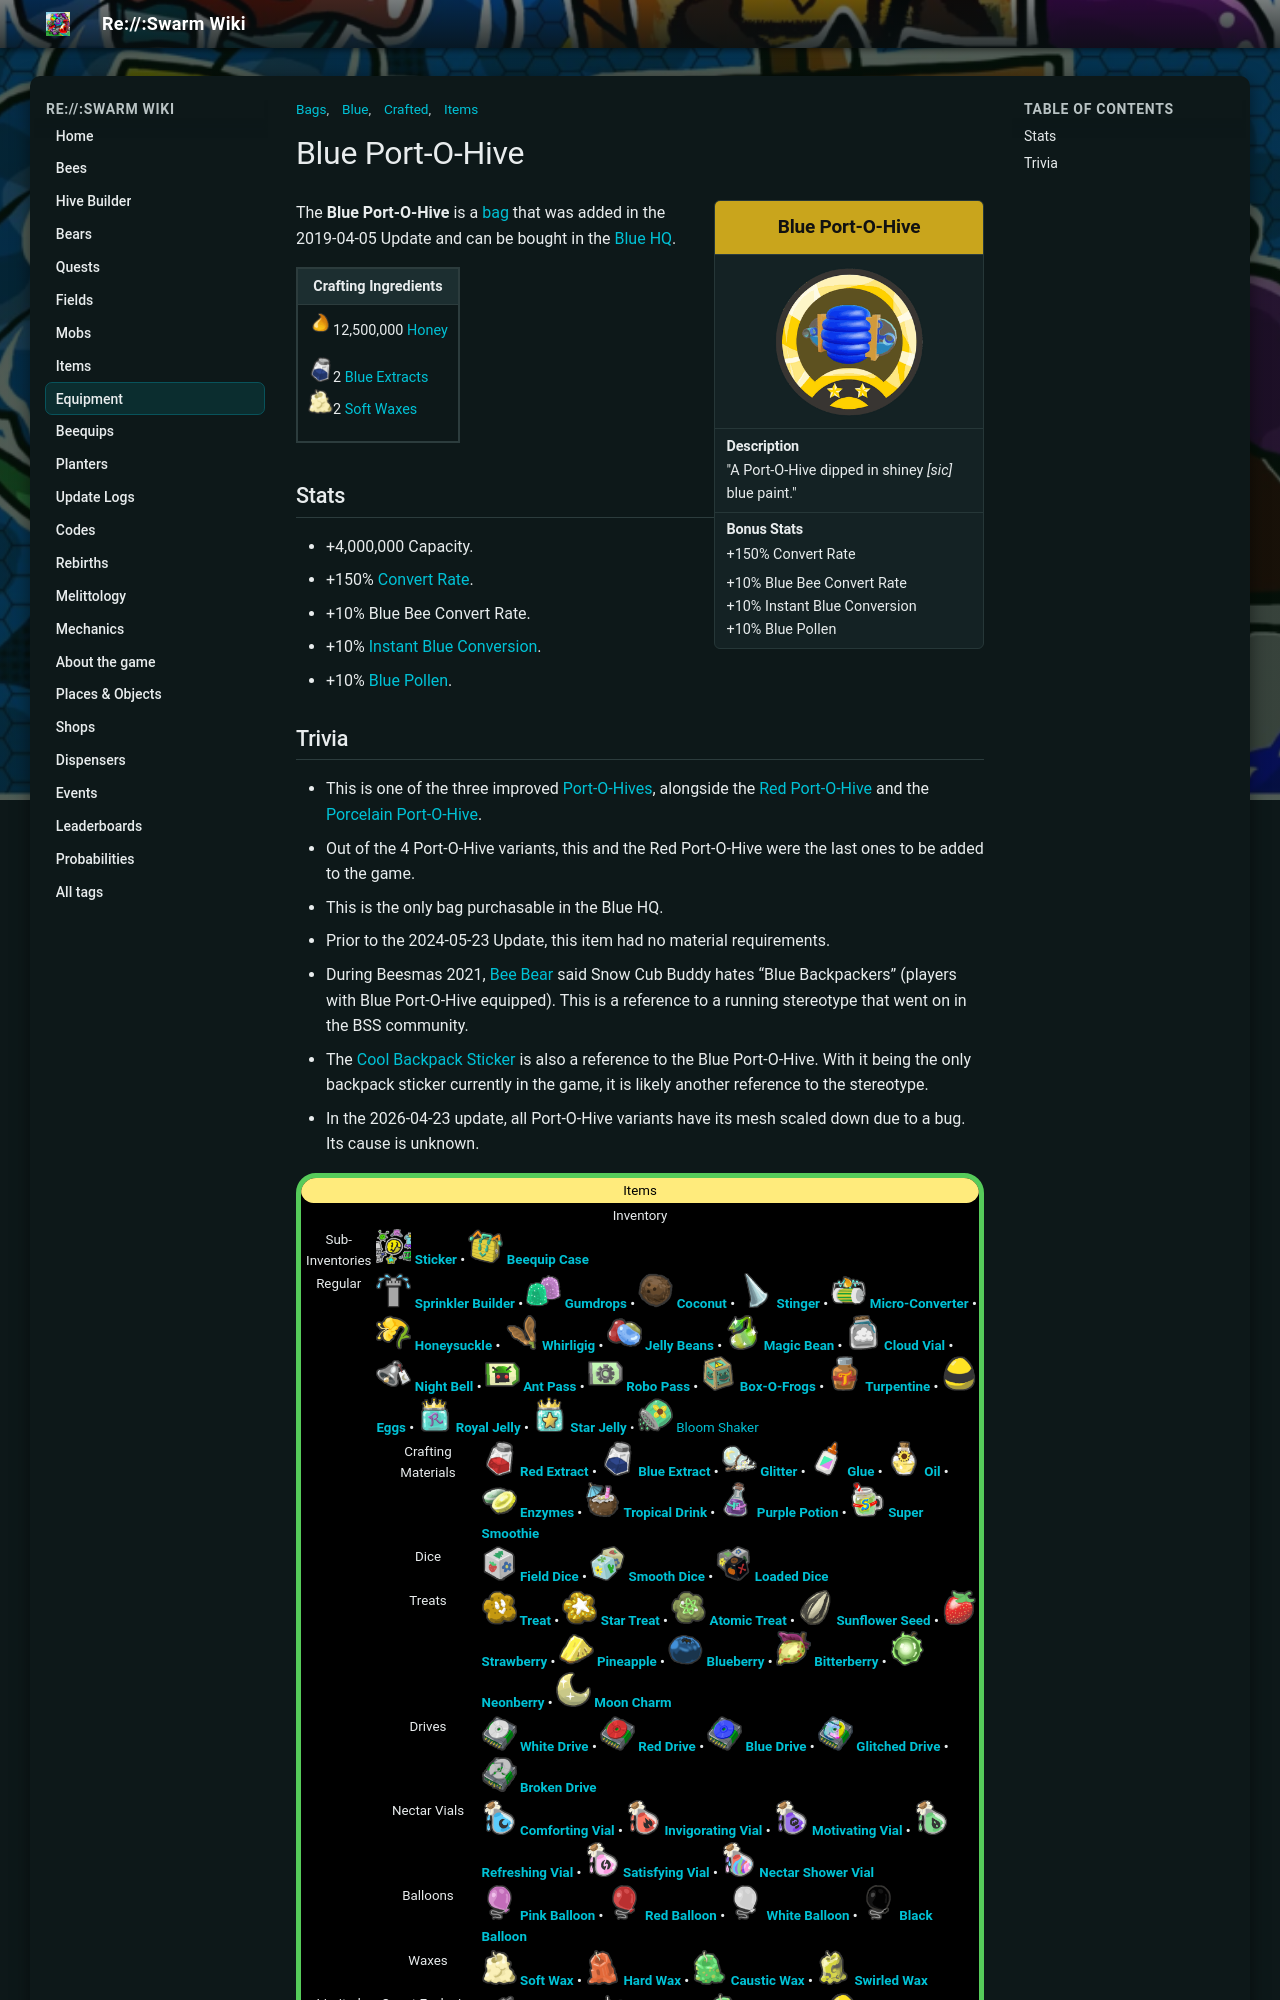

repository: JoaoFranciscoFE/reswarm-wiki · page: blue-port-o-hive.html · generator: mkdocs

---
title: "Blue Port-O-Hive"
tags: ["Bags", "Items", "Blue", "Crafted"]
---

# Blue Port-O-Hive

<aside class="portable-infobox pi-background pi-border-color pi-theme-wikia pi-layout-stacked" role="region">
<h2 class="pi-item pi-item-spacing pi-title pi-secondary-background" data-source="title1">Blue Port-O-Hive</h2>
<figure class="pi-item pi-image" data-source="image1">

<img alt="Blue Port-O-Hive" data-image-key="Blue_Port-O-Hive.png" data-image-name="Blue Port-O-Hive.png" data-relevant="1" height="270" src="img/Blue_Port-O-Hive.png" width="270"/>

</figure>
<div class="pi-item pi-data pi-item-spacing pi-border-color" data-source="description">
<h3 class="pi-data-label pi-secondary-font">Description</h3>
<div class="pi-data-value pi-font">"A Port-O-Hive dipped in shiney <i>[sic]</i> blue paint."</div>
</div>
<div class="pi-item pi-data pi-item-spacing pi-border-color" data-source="stats">
<h3 class="pi-data-label pi-secondary-font">Bonus Stats</h3>
<div class="pi-data-value pi-font">+150% Convert Rate<br/><p>+10% Blue Bee Convert Rate<br/>+10% Instant Blue Conversion<br/>+10% Blue Pollen</p></div>
</div>
</aside>

The **Blue Port-O-Hive** is a [bag](bags.md) that was added in the 2019-04-05 Update and can be bought in the [Blue HQ](blue-hq.md).

<table class="article-table">
<tbody><tr>
<th>Crafting Ingredients
</th></tr>
<tr>
<td><img alt="Honey" height="25" src="img/Honey.png" width="25"/>12,500,000 <a href="honey.html"><span class="color-template color-template-honey">Honey</span></a><br/>
<p><img alt="Blue Extract" height="25" src="img/Blue_Extract.png" width="25"/>2 <a href="blue-extract.html"><span class="color-template color-template-blue-extract color-template-background-clip">Blue Extracts</span></a><br/>
<img alt="Soft Wax" height="25" src="img/Soft_Wax.png" width="25"/>2 <a href="soft-wax.html"><span class="color-template color-template-soft-wax">Soft Waxes</span></a>
</p>
</td></tr></tbody></table>

## Stats

* +4,000,000 Capacity.
* +150% [Convert Rate](system-page.md#Convert_Rate).
* +10% Blue Bee Convert Rate.
* +10% [Instant Blue Conversion](system-page.md#Instant_Blue_Conversion).
* +10% [Blue Pollen](system-page.md#Blue_Pollen).
